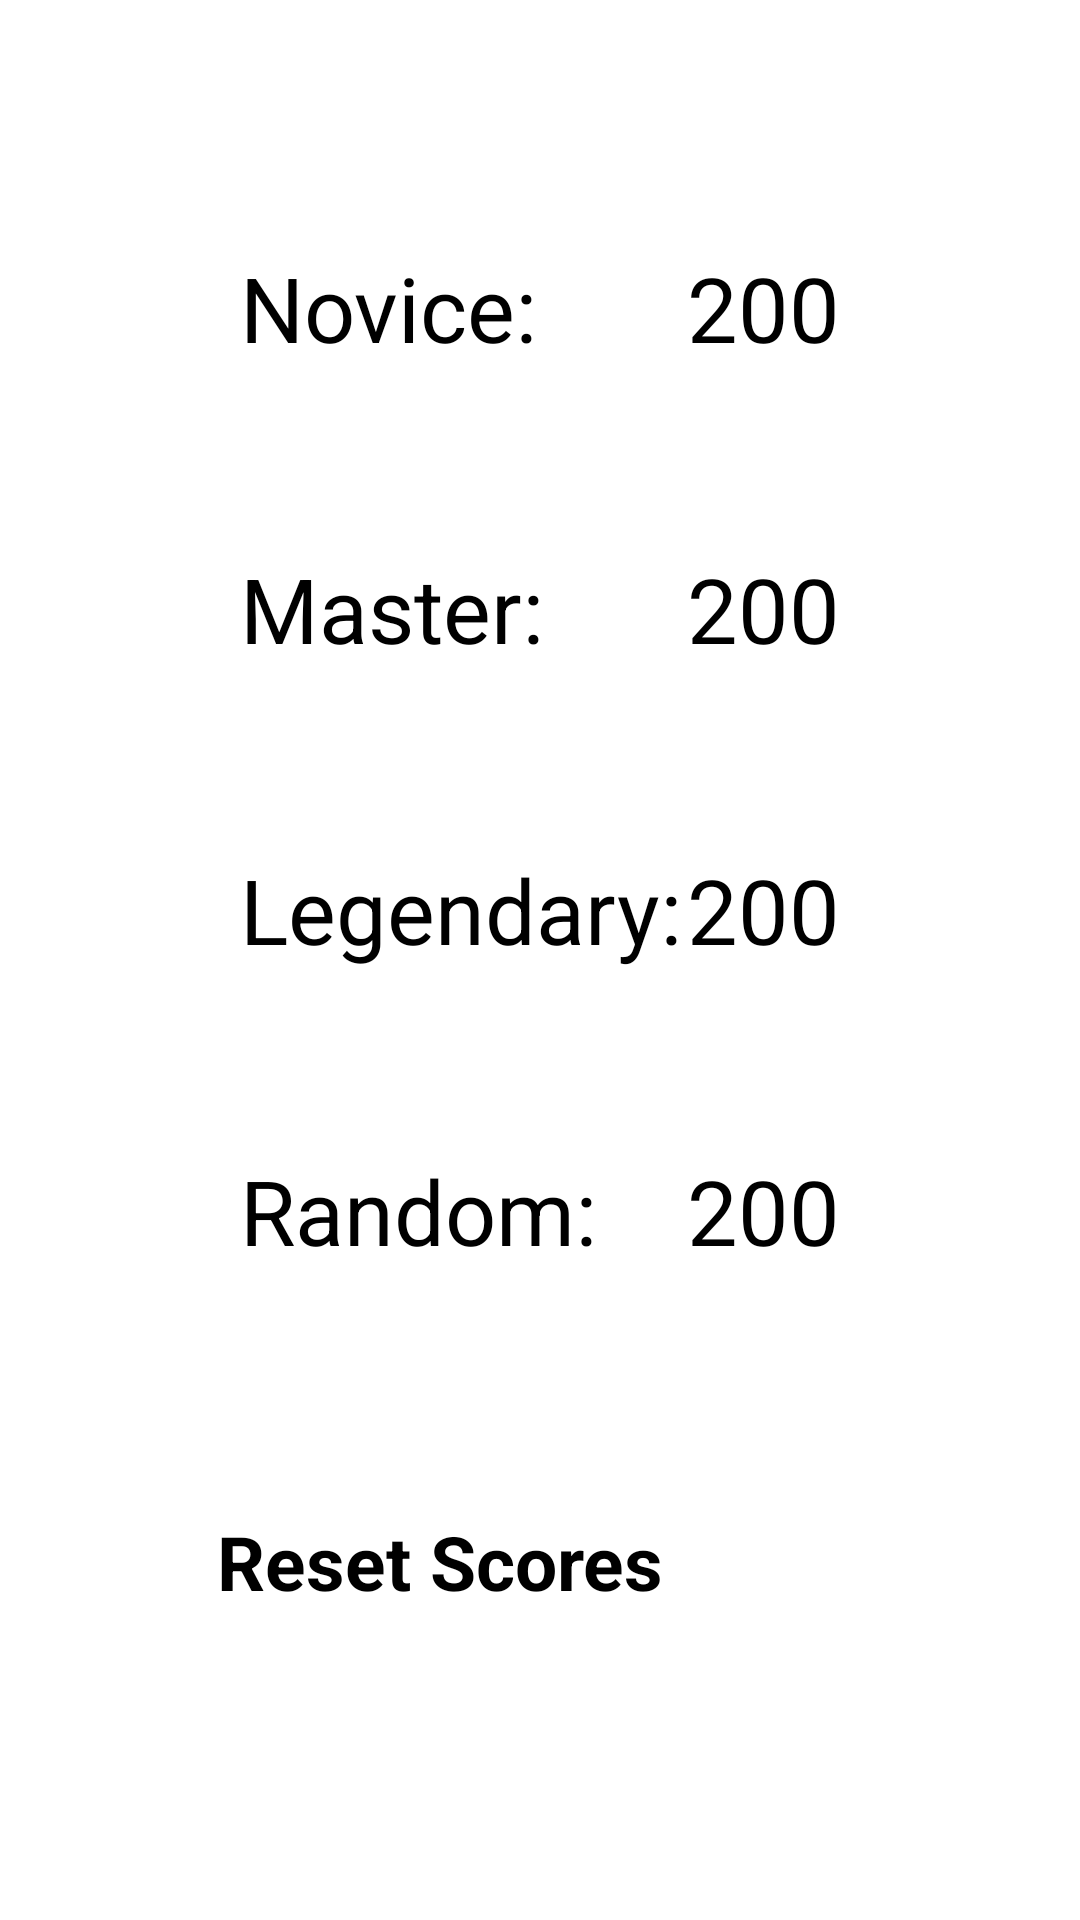

The Android layout XML behind this screen, and the referenced resources:
<!-- AndroidManifest.xml: application theme Theme.HangMan -->
<!-- res/layout/activity_high_score.xml -->
<?xml version="1.0" encoding="utf-8"?>
<RelativeLayout xmlns:android="http://schemas.android.com/apk/res/android"
    xmlns:tools="http://schemas.android.com/tools"
    android:layout_width="match_parent"
    android:layout_height="match_parent"
    tools:context=".HighScoreActivity">

    <RelativeLayout
        android:layout_width="wrap_content"
        android:layout_height="wrap_content"
        android:layout_margin="50dp"
        android:layout_centerInParent="true">

        <RelativeLayout
            android:id="@+id/layout1"
            style="@style/high_score_linear">

            <TextView
                style="@style/high_score_txt"
                android:layout_alignParentStart="true"
                android:text="@string/level1" />

            <TextView
                android:id="@+id/level1"
                android:layout_alignParentEnd="true"
                style="@style/high_score_txt"
                android:text="200" />

        </RelativeLayout>

        <RelativeLayout
            android:id="@+id/layout2"
            android:layout_below="@id/layout1"
            style="@style/high_score_linear">

            <TextView
                style="@style/high_score_txt"
                android:layout_alignParentStart="true"
                android:text="@string/level2" />

            <TextView
                android:id="@+id/level2"
                style="@style/high_score_txt"
                android:layout_alignParentEnd="true"
                android:text="200" />

        </RelativeLayout>

        <RelativeLayout
            android:id="@+id/layout3"
            android:layout_below="@id/layout2"
            style="@style/high_score_linear">

            <TextView
                style="@style/high_score_txt"
                android:layout_alignParentStart="true"
                android:text="@string/level3" />

            <TextView
                android:id="@+id/level3"
                style="@style/high_score_txt"
                android:layout_alignParentEnd="true"
                android:text="200" />

        </RelativeLayout>

        <RelativeLayout
            android:id="@+id/layout4"
            android:layout_below="@id/layout3"
            style="@style/high_score_linear">

            <TextView
                style="@style/high_score_txt"
                android:layout_alignParentStart="true"
                android:text="@string/random" />

            <TextView
                android:id="@+id/level4"
                style="@style/high_score_txt"
                android:layout_alignParentEnd="true"
                android:text="200" />

        </RelativeLayout>

        <Button
            style="@style/buttons"
            android:layout_below="@id/layout4"
            android:layout_centerHorizontal="true"
            android:layout_marginVertical="30dp"
            android:onClick="reset_scores"
            android:padding="20dp"
            android:text="@string/reset_scores"
            android:textAllCaps="false" />

    </RelativeLayout>

</RelativeLayout>
<!-- resources referenced by this layout -->
<resources>
  <string name="level1">Novice:</string>
  <string name="level2">Master:</string>
  <string name="level3">Legendary:</string>
  <string name="random">Random:</string>
  <string name="reset_scores">Reset Scores</string>
  <style name="buttons">
          <item name="android:layout_height">wrap_content</item>
          
          <item name="android:layout_width">fill_parent</item>
          <item name="android:textColor">#000000</item>
          <item name="android:backgroundTint">@color/orange</item>
          <item name="android:minWidth">48dp</item>
          <item name="android:padding">5dp</item>
          <item name="android:textSize">25sp</item>
          <item name="android:onClick">btn_click</item>
          <item name="android:layout_marginEnd">5dp</item>
          <item name="android:layout_marginBottom">10dp</item>
          <item name="android:textStyle">bold</item>
          <item name="android:layout_weight">1</item>
      </style>
  <style name="high_score_linear">
          <item name="android:layout_width">match_parent</item>
          <item name="android:layout_height">wrap_content</item>
          <item name="android:gravity">center</item>
  
          <item name="android:layout_margin">30dp</item>
          <item name="android:layout_marginBottom">100dp</item>
          <item name="android:textSize">30sp</item>
      </style>
  <style name="high_score_txt">
          <item name="android:layout_width">wrap_content</item>
          <item name="android:layout_height">wrap_content</item>
  
          <item name="android:textSize">30sp</item>
      </style>
  <color name="orange">#eb8514</color>
</resources>
